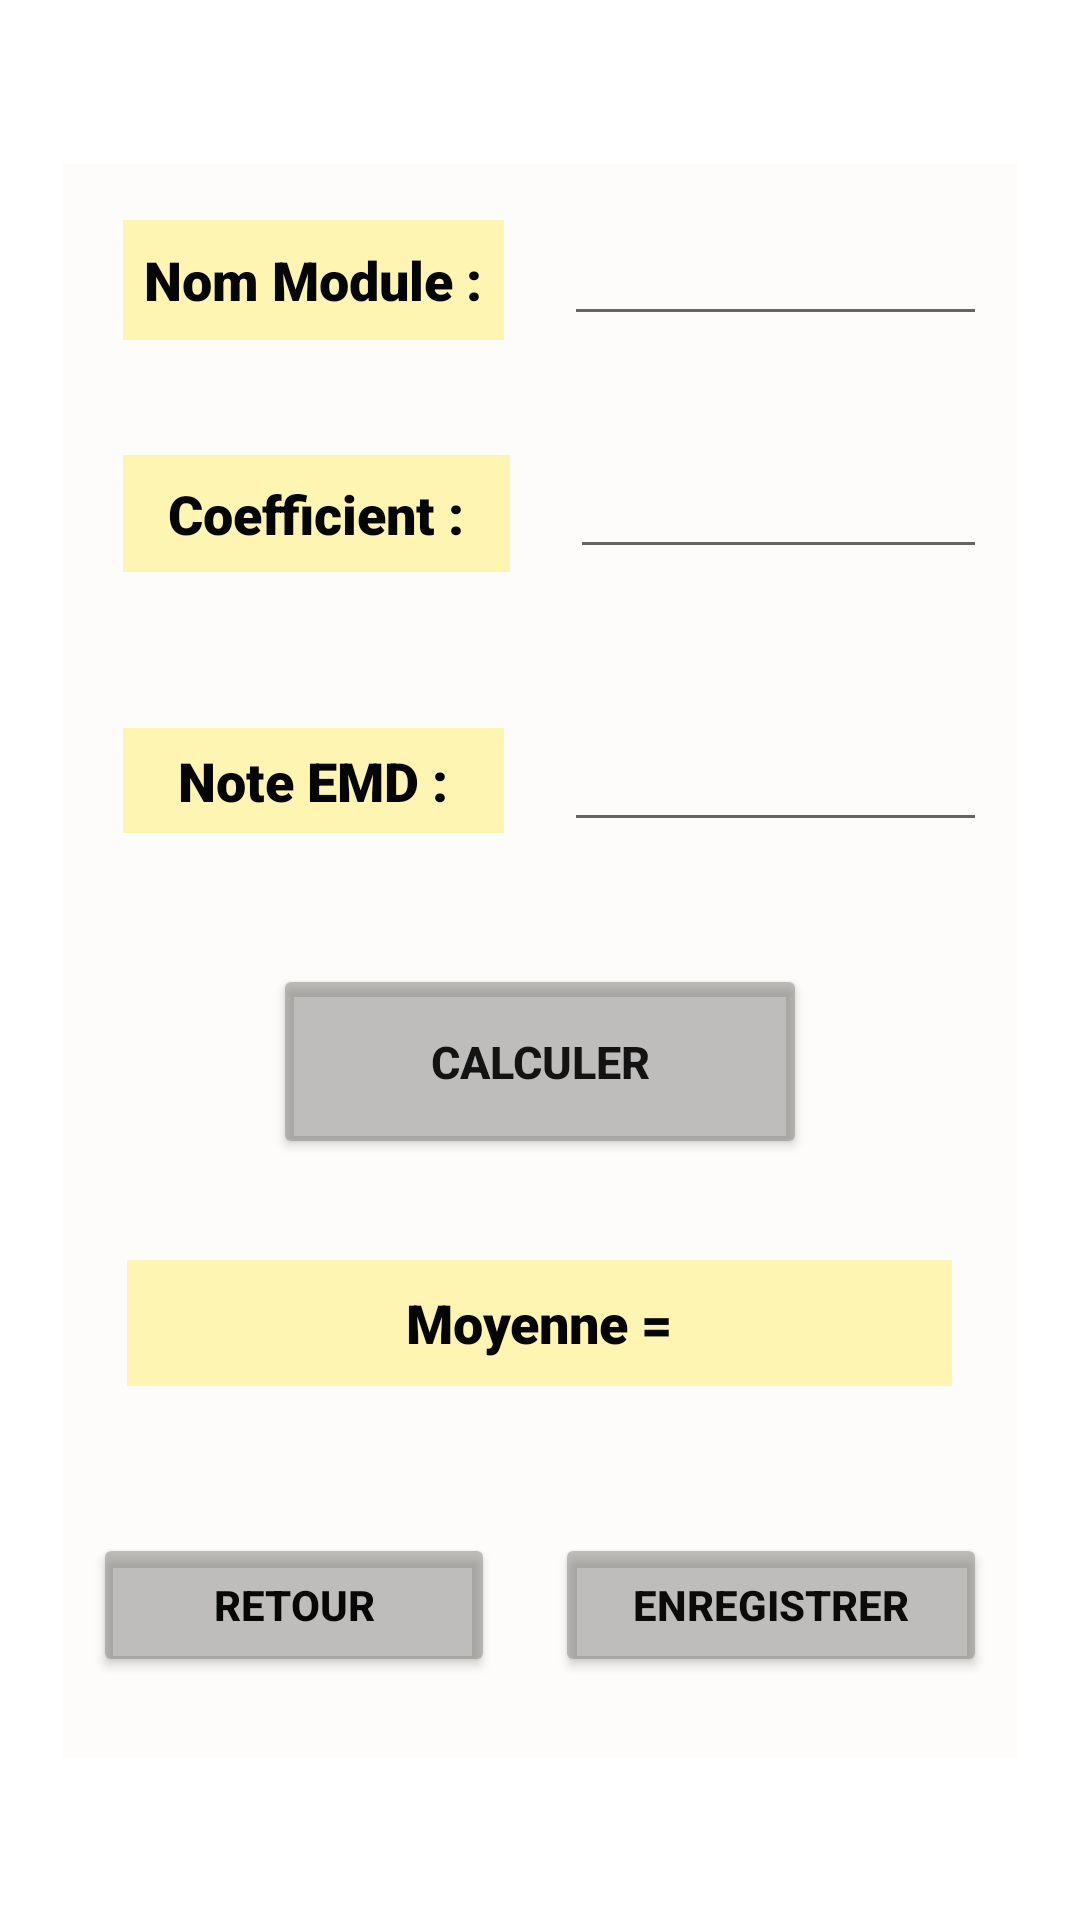

Reconstruct the res/layout file that produces this screen, plus the resources it refers to.
<!-- AndroidManifest.xml: application theme Theme.CalculM -->
<!-- res/layout/activity_main1.xml -->
<?xml version="1.0" encoding="utf-8"?>
<androidx.constraintlayout.widget.ConstraintLayout xmlns:android="http://schemas.android.com/apk/res/android"
    xmlns:app="http://schemas.android.com/apk/res-auto"
    xmlns:tools="http://schemas.android.com/tools"
    android:layout_width="match_parent"
    android:layout_height="match_parent"
    tools:context=".classes.MainActivity1">

    <LinearLayout
        android:layout_width="318dp"
        android:layout_height="531dp"
        android:background="#4BF8F5F0"
        android:orientation="vertical"
        app:layout_constraintBottom_toBottomOf="parent"
        app:layout_constraintEnd_toEndOf="parent"
        app:layout_constraintHorizontal_bias="0.5"
        app:layout_constraintStart_toStartOf="parent"
        app:layout_constraintTop_toTopOf="parent">

        <LinearLayout
            android:layout_width="match_parent"
            android:layout_height="319dp"
            android:layout_gravity="clip_horizontal|center|clip_vertical"
            android:layout_weight="1"
            android:baselineAligned="false"
            android:orientation="vertical">

            <LinearLayout
                android:layout_width="match_parent"
                android:layout_height="match_parent"
                android:layout_gravity="clip_horizontal|center|clip_vertical"
                android:layout_weight="1">

                <TextView
                    android:id="@+id/textView"
                    android:layout_width="135dp"
                    android:layout_height="40dp"
                    android:layout_gravity="clip_horizontal|center|clip_vertical"
                    android:layout_marginStart="20dp"
                    android:layout_marginLeft="20dp"
                    android:layout_marginEnd="20dp"
                    android:layout_marginRight="20dp"
                    android:layout_weight="1"
                    android:background="#81FFF06B"
                    android:fontFamily="sans-serif-black"
                    android:gravity="clip_horizontal|center|clip_vertical"
                    android:text="Nom Module :"
                    android:textColor="#050505"
                    android:textSize="18sp"
                    android:textStyle="bold" />

                <EditText
                    android:id="@+id/nm"
                    android:layout_width="141dp"
                    android:layout_height="wrap_content"
                    android:layout_gravity="clip_horizontal|center|clip_vertical"
                    android:layout_marginEnd="10dp"
                    android:layout_marginRight="10dp"
                    android:ems="10"
                    android:gravity="clip_horizontal|center|clip_vertical"
                    android:inputType="text"
                    android:textSize="15sp" />

            </LinearLayout>

            <LinearLayout
                android:layout_width="318dp"
                android:layout_height="match_parent"
                android:layout_gravity="clip_horizontal|center|clip_vertical"
                android:layout_weight="1">

                <TextView
                    android:id="@+id/textView2"
                    android:layout_width="4dp"
                    android:layout_height="39dp"
                    android:layout_gravity="clip_horizontal|center|clip_vertical"
                    android:layout_marginStart="20dp"
                    android:layout_marginLeft="20dp"
                    android:layout_marginEnd="20dp"
                    android:layout_marginRight="20dp"
                    android:layout_weight="1"
                    android:background="#81FFF06B"
                    android:fadingEdge="horizontal"
                    android:fontFamily="sans-serif-black"
                    android:foregroundGravity="center"
                    android:gravity="center"
                    android:text="Coefficient :"
                    android:textColor="#050505"
                    android:textSize="18sp"
                    android:textStyle="bold" />

                <EditText
                    android:id="@+id/cf"
                    android:layout_width="14dp"
                    android:layout_height="wrap_content"
                    android:layout_gravity="clip_horizontal|center|clip_vertical"
                    android:layout_marginEnd="10dp"
                    android:layout_marginRight="10dp"
                    android:layout_weight="1"
                    android:ems="10"
                    android:gravity="clip_horizontal|center|clip_vertical"
                    android:inputType="number"
                    android:textSize="15sp" />
            </LinearLayout>
        </LinearLayout>

        <LinearLayout
            android:layout_width="match_parent"
            android:layout_height="264dp"
            android:layout_weight="1"
            android:gravity="clip_horizontal|center|clip_vertical"
            android:orientation="vertical">

            <LinearLayout
                android:layout_width="318dp"
                android:layout_height="100dp"
                android:layout_gravity="clip_horizontal|center|clip_vertical"
                android:layout_weight="1"
                android:orientation="horizontal">

                <TextView
                    android:id="@+id/textView5"
                    android:layout_width="0dp"
                    android:layout_height="35dp"
                    android:layout_gravity="clip_horizontal|center|clip_vertical"
                    android:layout_marginStart="20dp"
                    android:layout_marginLeft="20dp"
                    android:layout_marginEnd="20dp"
                    android:layout_marginRight="20dp"
                    android:layout_weight="1"
                    android:background="#81FFF06B"
                    android:fontFamily="sans-serif-black"
                    android:gravity="center"
                    android:text="Note EMD :"
                    android:textColor="#050505"
                    android:textSize="18sp" />

                <EditText
                    android:id="@+id/ex"
                    android:layout_width="14dp"
                    android:layout_height="wrap_content"
                    android:layout_gravity="clip_horizontal|center|clip_vertical"
                    android:layout_marginEnd="10dp"
                    android:layout_marginRight="10dp"
                    android:layout_weight="1"
                    android:ems="10"
                    android:gravity="clip_horizontal|center|clip_vertical"
                    android:inputType="number|numberDecimal" />

            </LinearLayout>
        </LinearLayout>

        <LinearLayout
            android:layout_width="match_parent"
            android:layout_height="338dp"
            android:layout_gravity="clip_horizontal|center|clip_vertical"
            android:layout_weight="1"
            android:orientation="vertical">

            <LinearLayout
                android:layout_width="178dp"
                android:layout_height="match_parent"
                android:layout_gravity="center"
                android:layout_weight="1"
                android:orientation="horizontal">

                <Button
                    android:id="@+id/calc"
                    android:layout_width="169dp"
                    android:layout_height="65dp"
                    android:layout_gravity="clip_horizontal|center|clip_vertical"
                    android:layout_weight="1"
                    android:gravity="clip_horizontal|center|clip_vertical"
                    android:text="Calculer"
                    android:textColor="#131313"
                    android:textSize="15sp"
                    android:textStyle="bold"
                    app:backgroundTint="#8181817E" />
            </LinearLayout>

            <LinearLayout
                android:layout_width="275dp"
                android:layout_height="match_parent"
                android:layout_gravity="clip_horizontal|center|clip_vertical"
                android:layout_weight="1"
                android:gravity="clip_horizontal|center|clip_vertical">

                <TextView
                    android:id="@+id/my"
                    android:layout_width="match_parent"
                    android:layout_height="42dp"
                    android:layout_gravity="clip_horizontal|center|clip_vertical"
                    android:layout_weight="1"
                    android:background="#81FFF06B"
                    android:fontFamily="sans-serif-black"
                    android:gravity="clip_horizontal|center|clip_vertical"
                    android:text="Moyenne ="
                    android:textColor="#050505"
                    android:textSize="18sp"
                    android:textStyle="bold" />

            </LinearLayout>

        </LinearLayout>

        <LinearLayout
            android:layout_width="match_parent"
            android:layout_height="265dp"
            android:layout_gravity="clip_horizontal|center|clip_vertical"
            android:layout_weight="1"
            android:gravity="clip_horizontal|center|clip_vertical|center_horizontal"
            android:orientation="horizontal">

            <Button
                android:id="@+id/rt"
                android:layout_width="67dp"
                android:layout_height="wrap_content"
                android:layout_gravity="clip_horizontal|center|clip_vertical"
                android:layout_margin="10dp"
                android:layout_marginStart="10dp"
                android:layout_marginLeft="10dp"
                android:layout_marginTop="10dp"
                android:layout_marginEnd="10dp"
                android:layout_marginRight="10dp"
                android:layout_marginBottom="10dp"
                android:layout_weight="1"
                android:text="Retour"
                android:textColor="#070707"
                android:textStyle="bold"
                app:backgroundTint="#8181817E" />

            <Button
                android:id="@+id/sv"
                android:layout_width="77dp"
                android:layout_height="wrap_content"
                android:layout_gravity="clip_horizontal|center|clip_vertical"
                android:layout_marginStart="10dp"
                android:layout_marginLeft="10dp"
                android:layout_marginTop="10dp"
                android:layout_marginEnd="10dp"
                android:layout_marginRight="10dp"
                android:layout_marginBottom="10dp"
                android:layout_weight="1"
                android:gravity="clip_horizontal|center|clip_vertical"
                android:text="Enregistrer"
                android:textColor="#0B0B0B"
                android:textStyle="bold"
                app:backgroundTint="#8181817E" />
        </LinearLayout>
    </LinearLayout>
</androidx.constraintlayout.widget.ConstraintLayout>
<!-- resources referenced by this layout -->
<resources>
  <style name="Theme.CalculM" parent="Theme.MaterialComponents.DayNight.NoActionBar">
          
          <item name="colorPrimary">@color/purple_500</item>
          <item name="colorPrimaryVariant">@color/purple_700</item>
          <item name="colorOnPrimary">@color/white</item>
          
          <item name="colorSecondary">@color/teal_200</item>
          <item name="colorSecondaryVariant">@color/teal_700</item>
          <item name="colorOnSecondary">@color/black</item>
          
          <item name="android:statusBarColor" tools:targetApi="l">?attr/colorPrimaryVariant</item>
          
      </style>
  <!-- not gathered from this repository: default colours our renderer supplied (Android Studio template values) -->
  <color name="purple_500">#FF6200EE</color>
  <color name="purple_700">#FF3700B3</color>
  <color name="teal_200">#FF03DAC5</color>
  <color name="teal_700">#FF018786</color>
  <color name="black">#FF000000</color>
  <color name="white">#FFFFFFFF</color>
</resources>
